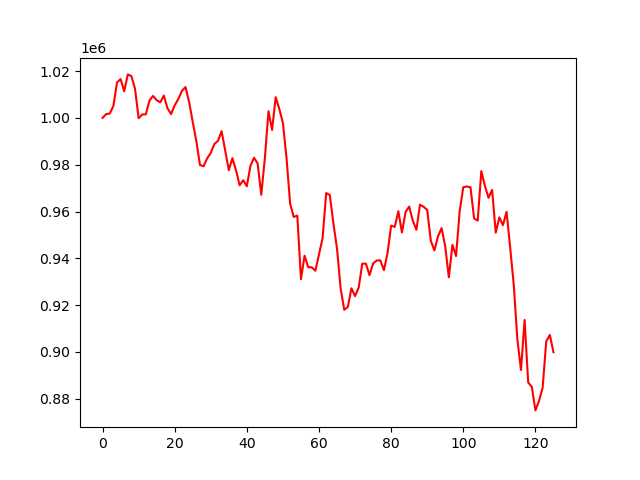

Data behind this chart, as committed beside it:
, 0
0, 1000000
1, 1001649
2, 1001855
3, 1005081
4, 1015093
5, 1016609
6, 1011354
7, 1018604
8, 1017862
9, 1012457
10, 999877
11, 1001471
12, 1001551
13, 1007359
14, 1009389
15, 1007566
16, 1006665
17, 1009579
18, 1004139
19, 1001643
20, 1005366
21, 1008089
22, 1011525
23, 1013189
24, 1006751
25, 998266
26, 990117
27, 979880
28, 979340
29, 982714
30, 985074
31, 988878
32, 990187
33, 994339
34, 986071
35, 977670
36, 982809
37, 977596
38, 971214
39, 973357
40, 970789
41, 979519
42, 982991
43, 980505
44, 967141
45, 982840
46, 1002856
47, 994870
48, 1008856
49, 1003854
50, 997847
51, 982889
52, 963386
53, 957684
54, 958229
55, 931054
56, 941137
57, 936271
58, 936134
59, 934687
... 66 more rows
